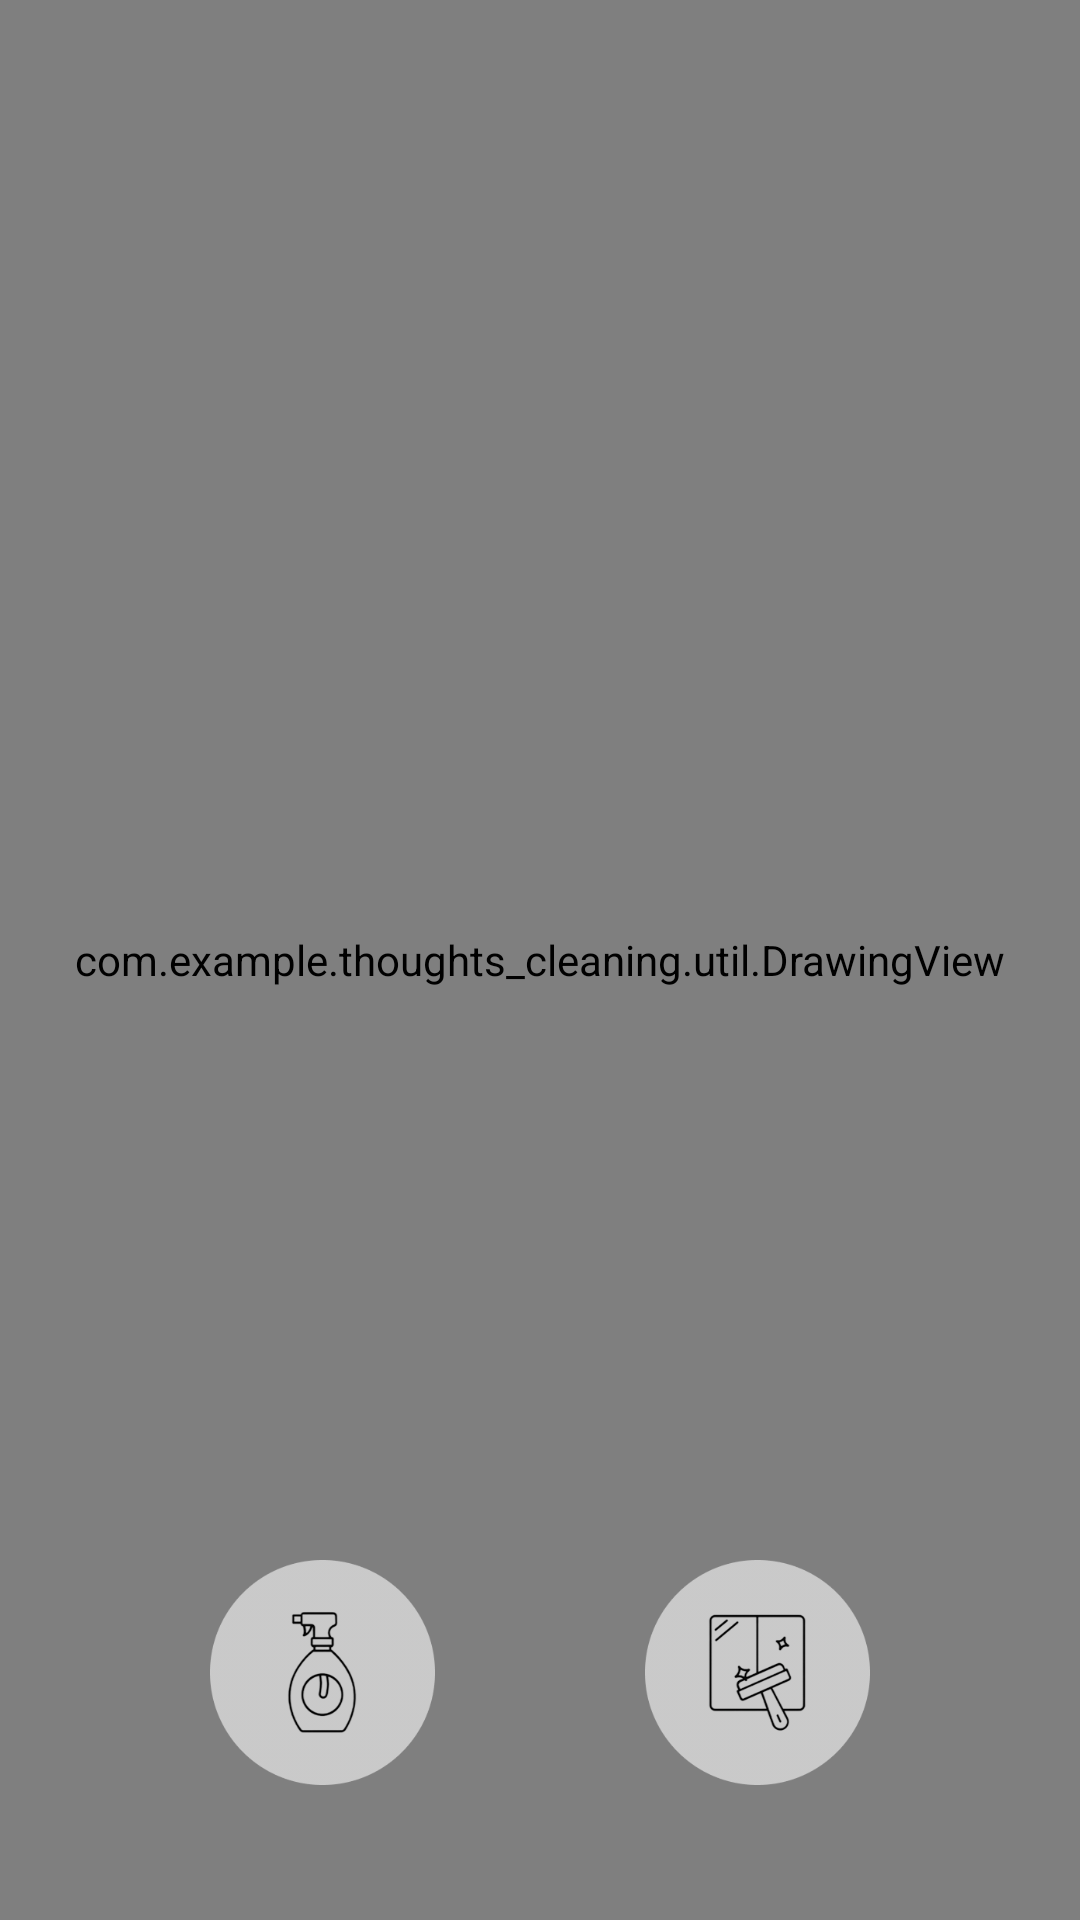

Android layout source for this screen:
<!-- AndroidManifest.xml: application theme Theme.Thoughts_cleaning -->
<!-- res/layout/fragment_window.xml -->
<?xml version="1.0" encoding="utf-8"?>
<layout xmlns:android="http://schemas.android.com/apk/res/android"
    xmlns:tools="http://schemas.android.com/tools"
    xmlns:app="http://schemas.android.com/apk/res-auto">

    <data>
        <variable
            name="viewModel"
            type="com.example.thoughts_cleaning.views.game.vm.fragment.WindowViewModel" />
        <import type="com.example.thoughts_cleaning.views.game.WindowCleanEvent" />
    </data>


    <androidx.constraintlayout.widget.ConstraintLayout
        android:layout_width="match_parent"
        android:layout_height="match_parent"
        >

        <androidx.constraintlayout.widget.Guideline
            android:id="@+id/guide_vertical_left"
            android:layout_width="wrap_content"
            android:layout_height="wrap_content"
            android:orientation="vertical"
            app:layout_constraintGuide_percent="0.1" />

        <androidx.constraintlayout.widget.Guideline
            android:id="@+id/guide_vertical_right"
            android:layout_width="wrap_content"
            android:layout_height="wrap_content"
            android:orientation="vertical"
            app:layout_constraintGuide_percent="0.9" />

        <androidx.constraintlayout.widget.Guideline
            android:id="@+id/guide_horizontal_top"
            android:layout_width="wrap_content"
            android:layout_height="wrap_content"
            android:orientation="horizontal"
            app:layout_constraintGuide_percent="0.1" />

        <androidx.constraintlayout.widget.Guideline
            android:id="@+id/guide_horizontal_bottom"
            android:layout_width="wrap_content"
            android:layout_height="wrap_content"
            android:orientation="horizontal"
            app:layout_constraintGuide_percent="0.9" />


        <ImageView
            android:id="@+id/outside_field_img"
            android:layout_width="0dp"
            android:layout_height="0dp"
            android:scaleType="centerCrop"
            android:src="@drawable/wiondow_outside_field2"
            app:layout_constraintBottom_toBottomOf="parent"
            app:layout_constraintEnd_toEndOf="parent"
            app:layout_constraintStart_toStartOf="parent"
            app:layout_constraintTop_toTopOf="parent"
            />

        <com.example.thoughts_cleaning.util.DrawingView
            android:id="@+id/drawing_view"
            android:layout_width="0dp"
            android:layout_height="0dp"
            app:layout_constraintBottom_toBottomOf="parent"
            app:layout_constraintEnd_toEndOf="parent"
            app:layout_constraintStart_toStartOf="parent"
            app:layout_constraintTop_toTopOf="parent"
            android:background="@android:color/transparent"
            />

        <ImageView
            android:id="@+id/window_card_img"
            android:layout_width="0dp"
            android:layout_height="0dp"
            android:background="@drawable/window_background3"
            app:layout_constraintBottom_toBottomOf="parent"
            app:layout_constraintStart_toStartOf="parent"
            app:layout_constraintTop_toTopOf="parent"
            app:layout_constraintEnd_toEndOf="parent"
            tools:ignore="ContentDescription" />


    <androidx.constraintlayout.widget.ConstraintLayout
            android:id="@+id/bottom_area"
            android:layout_width="0dp"
            android:layout_height="wrap_content"
            app:layout_constraintStart_toStartOf="parent"
            app:layout_constraintEnd_toEndOf="parent"
            app:layout_constraintBottom_toBottomOf="parent"
            android:paddingBottom="45dp"
            >



        <androidx.appcompat.widget.AppCompatButton
                android:id="@+id/dust_item1"
                android:layout_width="75dp"
                android:layout_height="75dp"
                android:textColor="@color/main_text"
                android:background="@drawable/clean_desk2"
                app:layout_constraintTop_toTopOf="parent"
                app:layout_constraintBottom_toBottomOf="parent"
                app:layout_constraintStart_toStartOf="parent"
                app:layout_constraintEnd_toStartOf="@+id/dust_item2"
                android:padding="20dp"
                android:stateListAnimator="@null"
                android:onClick="@{() -> viewModel.onClicked(WindowCleanEvent.SOLUTION)}"
                />

        <androidx.appcompat.widget.AppCompatButton
                android:id="@+id/dust_item2"
                android:layout_width="75dp"
                android:layout_height="75dp"
                android:textColor="@color/main_text"
                android:background="@drawable/clean_window2"
                app:layout_constraintStart_toEndOf="@+id/dust_item1"
                app:layout_constraintEnd_toEndOf="parent"
                app:layout_constraintTop_toTopOf="parent"
                app:layout_constraintBottom_toBottomOf="parent"
                android:padding="20dp"
                android:stateListAnimator="@null"
                android:onClick="@{() -> viewModel.onClicked(WindowCleanEvent.WASHER)}"
                />


    </androidx.constraintlayout.widget.ConstraintLayout>





</androidx.constraintlayout.widget.ConstraintLayout>
</layout>
<!-- resources referenced by this layout -->
<resources>
  <color name="main_text">#3A3A3A</color>
  <!-- drawable clean_desk2: png bitmap (drawable, 15891 bytes) -->
  <!-- drawable clean_window2: png bitmap (drawable, 16785 bytes) -->
  <style name="Theme.Thoughts_cleaning" parent="Theme.MaterialComponents.DayNight.NoActionBar">
          <item name="colorControlActivated">@color/white</item>
      </style>
  <color name="white">#FFFFFFFF</color>
</resources>
